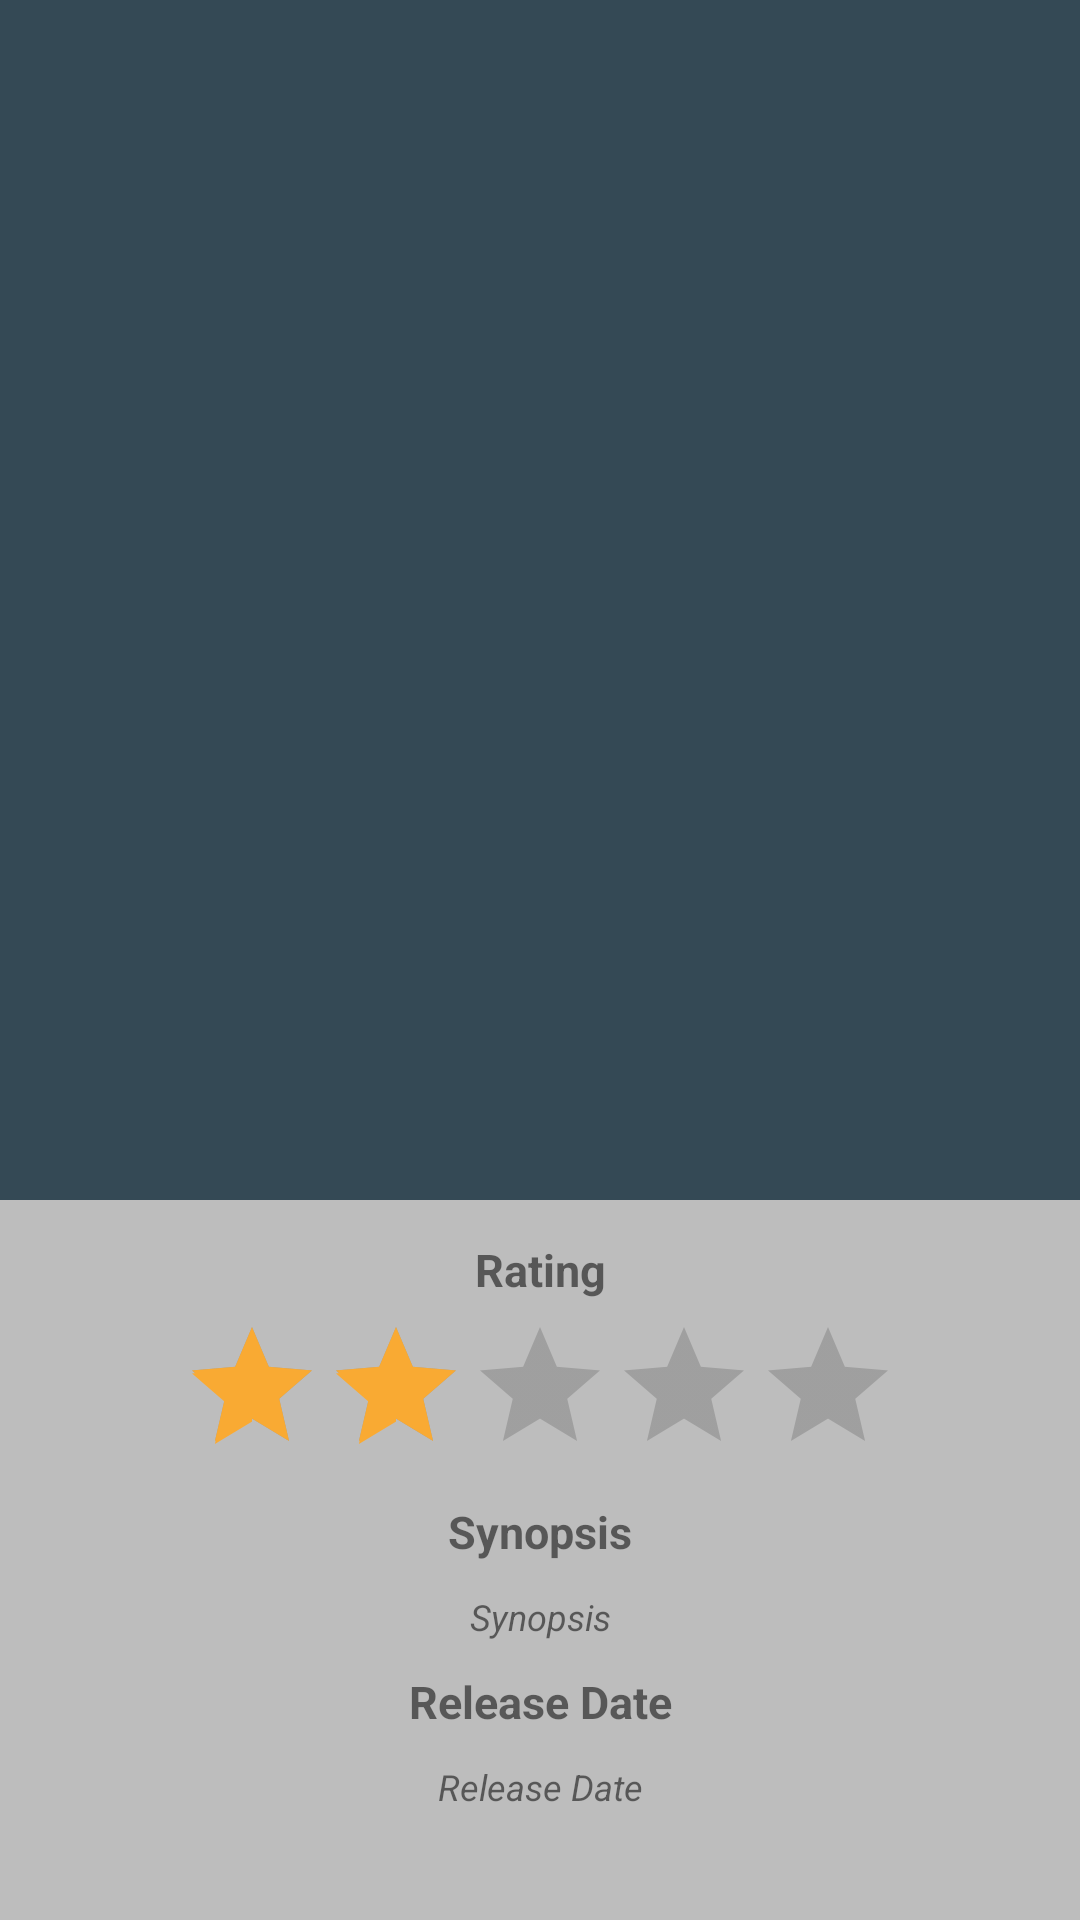

Here is an Android app screen rendered from its layout file. Give the layout XML and the strings, colors and styles it references.
<!-- AndroidManifest.xml: activity theme AppTheme.NoActionBar -->
<!-- res/layout/activity_detail.xml -->
<?xml version="1.0" encoding="utf-8"?>
<android.support.design.widget.CoordinatorLayout
    android:id="@+id/coordinator"
    xmlns:android="http://schemas.android.com/apk/res/android"
    xmlns:app="http://schemas.android.com/apk/res-auto"
    android:layout_width="match_parent"
    android:layout_height="match_parent"
    android:background="@color/cardview_light_background"
    android:fitsSystemWindows="true">

    

    <android.support.design.widget.AppBarLayout
        android:id="@+id/ab_appBar"
        android:layout_width="match_parent"
        android:layout_height="@dimen/detail_image_height"
        android:fitsSystemWindows="true"
        android:theme="@style/ThemeOverlay.AppCompat.Dark.ActionBar">

        <android.support.design.widget.CollapsingToolbarLayout
            android:id="@+id/ct_collapsing"
            android:layout_width="match_parent"
            android:layout_height="match_parent"
            android:fitsSystemWindows="true"
            app:contentScrim="?attr/colorPrimary"
            app:expandedTitleMarginEnd="@dimen/margin_end_collapsing"
            app:expandedTitleMarginStart="@dimen/margin_start_collapsing"
            app:expandedTitleTextAppearance="@style/TextAppearance.Design.CollapsingToolbar.Expanded"
            app:collapsedTitleTextAppearance="@style/TextAppearance.AppCompat.Title"
            app:layout_scrollFlags="scroll|exitUntilCollapsed">

                <ImageView
                    android:id="@+id/iv_thumbnail_detail"
                    android:layout_width="match_parent"
                    android:layout_height="match_parent"
                    android:fitsSystemWindows="true"
                    android:scaleType="centerCrop"
                    app:layout_collapseMode="parallax"/>

            <android.support.v7.widget.Toolbar
                android:id="@+id/toolbar"
                android:layout_width="match_parent"
                android:layout_height="?attr/actionBarSize"
                app:layout_collapseMode="pin"
                app:popupTheme="@style/ThemeOverlay.AppCompat.Light"/>

        </android.support.design.widget.CollapsingToolbarLayout>
    </android.support.design.widget.AppBarLayout>

    <include layout="@layout/detail"/>

</android.support.design.widget.CoordinatorLayout>
<!-- res/layout/detail.xml (included above) -->
<?xml version="1.0" encoding="utf-8"?>
<android.support.constraint.ConstraintLayout
    xmlns:android="http://schemas.android.com/apk/res/android"
    android:layout_width="match_parent"
    android:layout_height="match_parent"
    xmlns:app="http://schemas.android.com/apk/res-auto"
    xmlns:tools="http://schemas.android.com/tools"
    android:background="@color/backgroundView"
    app:layout_behavior="@string/appbar_scrolling_view_behavior"
    tools:context="com.hilbing.mymovies.activities.DetailActivity"
    tools:showIn="@layout/activity_detail">

    <ScrollView
        android:layout_width="match_parent"
        android:layout_height="match_parent"
        android:layout_marginStart="8dp"
        android:layout_marginTop="8dp"
        android:layout_marginEnd="8dp"
        android:layout_marginBottom="8dp"
        app:layout_constraintBottom_toBottomOf="parent"
        app:layout_constraintEnd_toEndOf="parent"
        app:layout_constraintStart_toStartOf="parent"
        app:layout_constraintTop_toTopOf="parent">

        <LinearLayout
            android:layout_width="match_parent"
            android:layout_height="match_parent"
            android:orientation="vertical">

            <TextView
                android:id="@+id/tv_movie_rating_label"
                android:layout_width="match_parent"
                android:layout_height="match_parent"
                android:text="@string/rating"
                android:textAlignment="center"
                android:padding="@dimen/movie_title_padding"
                android:textStyle="bold"
                android:textSize="@dimen/text_size_title"/>

            <RatingBar
                android:id="@+id/ratingBar"
                android:layout_width="wrap_content"
                android:layout_height="wrap_content"
                android:layout_gravity="center_horizontal"
                android:numStars="5"
                android:rating="2"
                android:stepSize="1" />

            <TextView
                android:id="@+id/tv_movie_synopsis_label"
                android:layout_width="match_parent"
                android:layout_height="match_parent"
                android:text="@string/synopsis"
                android:textAlignment="center"
                android:padding="@dimen/movie_title_padding"
                android:textStyle="bold"
                android:textSize="@dimen/text_size_title"/>

            <TextView
                android:id="@+id/tv_movie_synopsis"
                android:layout_width="match_parent"
                android:layout_height="match_parent"
                android:text="@string/synopsis"
                android:textAlignment="center"
                android:padding="@dimen/movie_title_padding"
                android:textStyle="italic"
                android:textSize="@dimen/text_size_normal"/>

            <TextView
                android:id="@+id/tv_movie_release_label"
                android:layout_width="match_parent"
                android:layout_height="match_parent"
                android:text="@string/release_date"
                android:textAlignment="center"
                android:padding="@dimen/movie_title_padding"
                android:textStyle="bold"
                android:textSize="@dimen/text_size_title"/>

            <TextView
                android:id="@+id/tv_release"
                android:layout_width="match_parent"
                android:layout_height="match_parent"
                android:text="@string/release_date"
                android:textAlignment="center"
                android:padding="@dimen/movie_title_padding"
                android:textStyle="italic"
                android:textSize="@dimen/text_size_normal"/>


        </LinearLayout>




    </ScrollView>





</android.support.constraint.ConstraintLayout>
<!-- resources referenced by this layout -->
<resources>
  <color name="backgroundView">#BDBDBD</color>
  <dimen name="detail_image_height">400dp</dimen>
  <dimen name="margin_end_collapsing">64dp</dimen>
  <dimen name="margin_start_collapsing">48dp</dimen>
  <dimen name="movie_title_padding">5dp</dimen>
  <dimen name="text_size_normal">12sp</dimen>
  <dimen name="text_size_title">15sp</dimen>
  <string name="rating">Rating</string>
  <string name="release_date">Release Date</string>
  <string name="synopsis">Synopsis</string>
  <style name="AppTheme.NoActionBar">
          <item name="windowActionBar">false</item>
          <item name="windowNoTitle">true</item>
      </style>
</resources>
